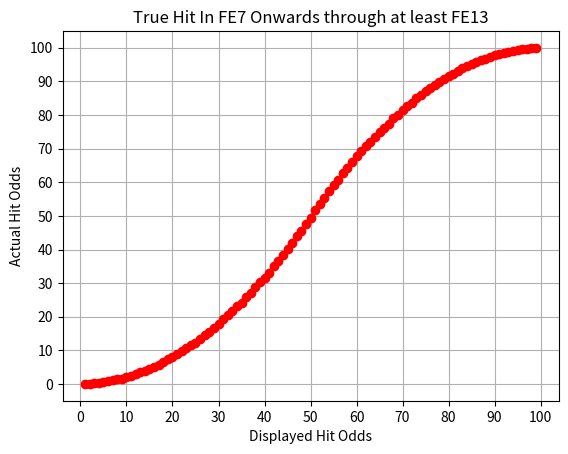

This figure's Python source:
"""
Quick and dirty program to show how the True Hit formula works
in most of the Fire Emblem games. You can do this with factorials
but it's easier to just use Monte Carlo simulation.
"""

import random
from matplotlib import pyplot as plt

count = 0
runs = 100000
stored_real_odds = []

for printed_odds in range(1,100):
    count = 0 # start at zero.
    for i in range (1,runs):
        num1 = random.randint(0, 100)
        num2 = random.randint(0, 100)

        # Calculate the average
        average = (num1 + num2) / 2.0

        # Determine if the average is less than the printed odds
        if average < printed_odds:
            count += 1
    
    stored_real_odds.append([printed_odds,count/runs*100])

x_values = [item[0] for item in stored_real_odds]
y_values = [item[1] for item in stored_real_odds]

# Set up the plot
plt.figure()
plt.plot(x_values, y_values, marker='o', linestyle='-', color='r')  # Plotting data points

# Adding labels and title
plt.xlabel('Displayed Hit Odds')
plt.ylabel('Actual Hit Odds')
plt.title('True Hit In FE7 Onwards through at least FE13')

plt.xticks(range(0, 101, 10))
plt.yticks(range(0, 101, 10))

# Display grid
plt.grid(True)

# Save the plot as a PNG image
plt.savefig('plot_py.png')

# Show the plot
plt.show()



